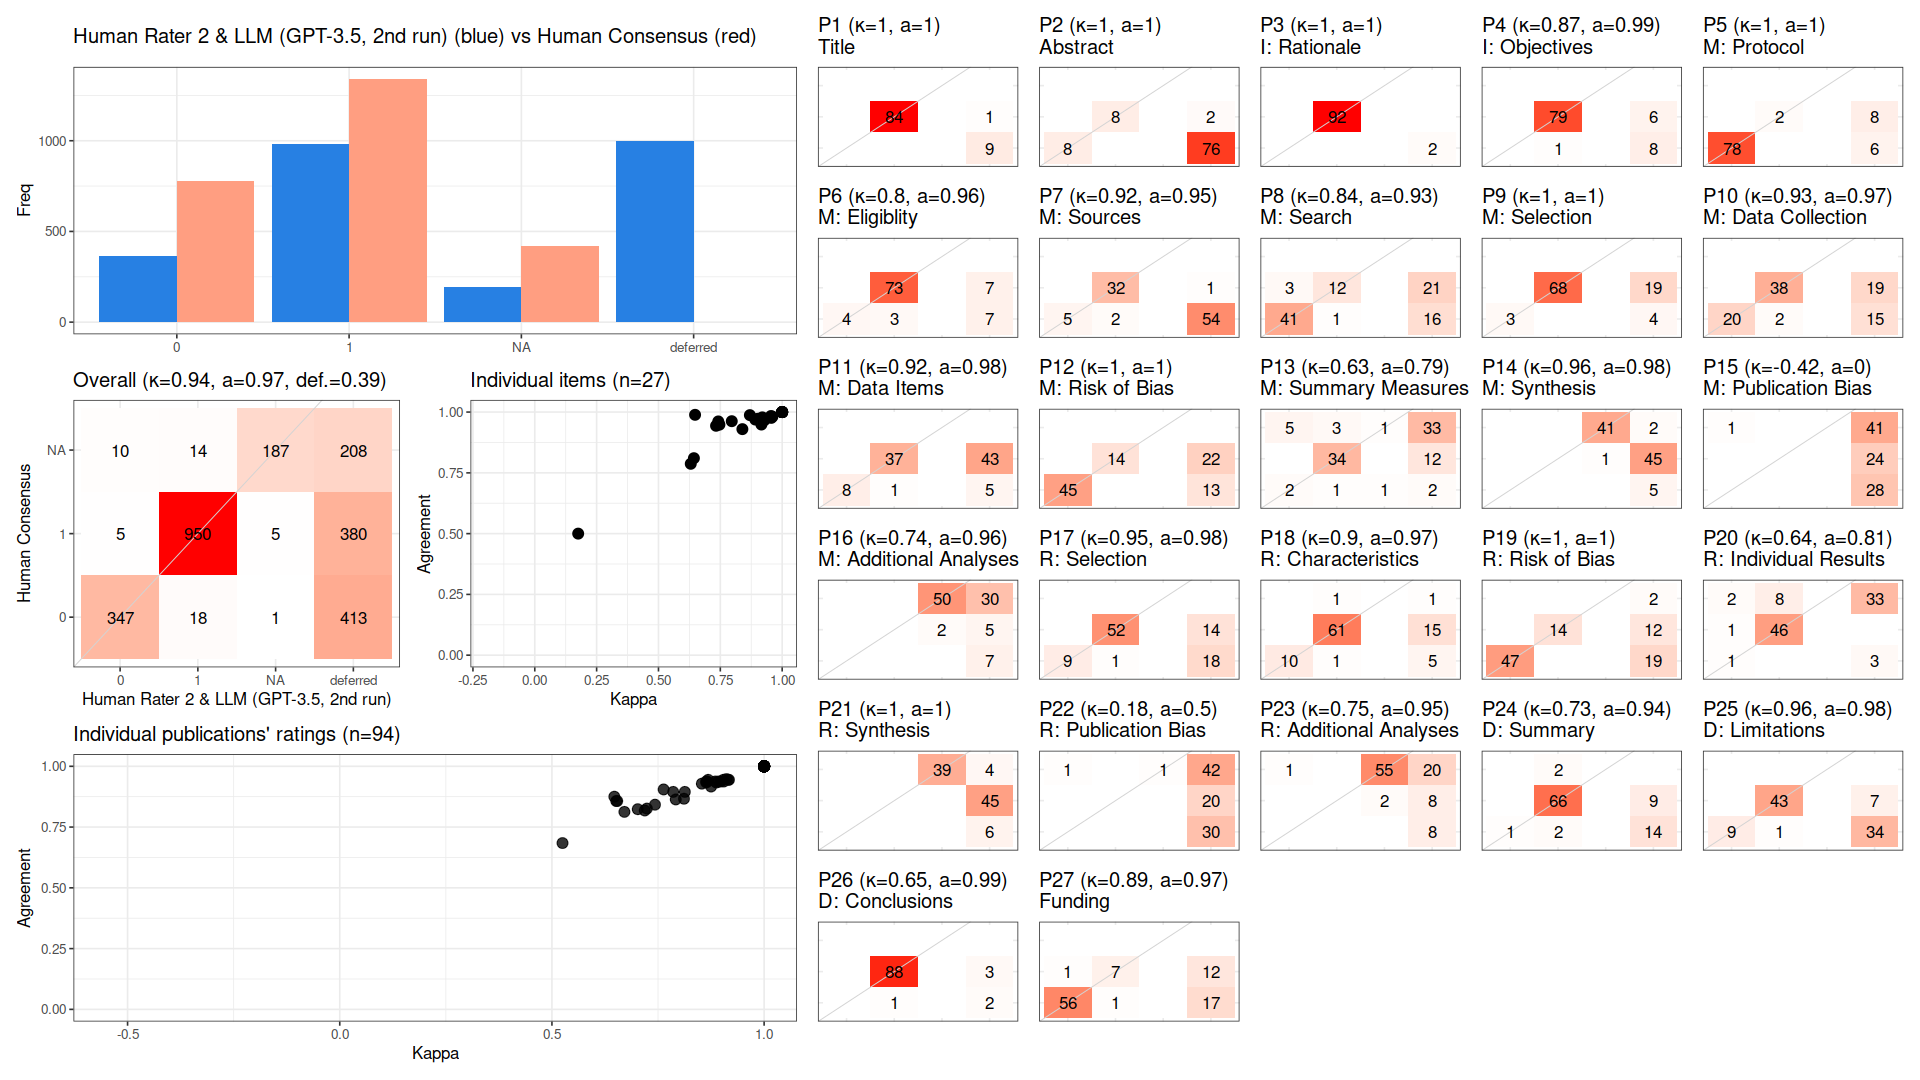

The data file committed next to this chart (first rows):
, cohen_kappa_w, cohen_kappa_w_ci_low, cohen_kappa_w_ci_high, agreement, agreement_ci_low, agreement_ci_high, deferring_fraction, deferring_fraction_ci_low, deferring_fraction_ci_high
combined, 0.9395, 0.9158, 0.961, 0.9655, 0.9521, 0.9783, 0.3944, 0.3759, 0.4125
P1, 1, NA, NA, 1, NA, NA, 0.1064, NA, NA
P2, 1, NA, NA, 1, NA, NA, 0.8298, NA, NA
P3, 1, NA, NA, 1, NA, NA, 0.02128, NA, NA
P4, 0.8694, NA, NA, 0.9875, NA, NA, 0.1489, NA, NA
P5, 1, NA, NA, 1, NA, NA, 0.1489, NA, NA
P6, 0.7962, NA, NA, 0.9625, NA, NA, 0.1489, NA, NA
P7, 0.916, NA, NA, 0.9487, NA, NA, 0.5851, NA, NA
P8, 0.8392, NA, NA, 0.9298, NA, NA, 0.3936, NA, NA
P9, 1, NA, NA, 1, NA, NA, 0.2447, NA, NA
P10, 0.9282, NA, NA, 0.9667, NA, NA, 0.3617, NA, NA
P11, 0.9198, NA, NA, 0.9783, NA, NA, 0.5106, NA, NA
P12, 1, NA, NA, 1, NA, NA, 0.3723, NA, NA
P13, 0.6305, NA, NA, 0.7872, NA, NA, 0.5, NA, NA
P14, 0.9561, NA, NA, 0.9762, NA, NA, 0.5532, NA, NA
P15, -0.4242, NA, NA, 0, NA, NA, 0.9894, NA, NA
P16, 0.7418, NA, NA, 0.9615, NA, NA, 0.4468, NA, NA
P17, 0.9548, NA, NA, 0.9839, NA, NA, 0.3404, NA, NA
P18, 0.9018, NA, NA, 0.9726, NA, NA, 0.2234, NA, NA
P19, 1, NA, NA, 1, NA, NA, 0.3511, NA, NA
P20, 0.6432, NA, NA, 0.8103, NA, NA, 0.383, NA, NA
P21, 1, NA, NA, 1, NA, NA, 0.5851, NA, NA
P22, 0.1754, NA, NA, 0.5, NA, NA, 0.9787, NA, NA
P23, 0.7464, NA, NA, 0.9483, NA, NA, 0.383, NA, NA
P24, 0.7328, NA, NA, 0.9437, NA, NA, 0.2447, NA, NA
P25, 0.9606, NA, NA, 0.9811, NA, NA, 0.4362, NA, NA
P26, 0.6479, NA, NA, 0.9888, NA, NA, 0.05319, NA, NA
P27, 0.8915, NA, NA, 0.9692, NA, NA, 0.3085, NA, NA
